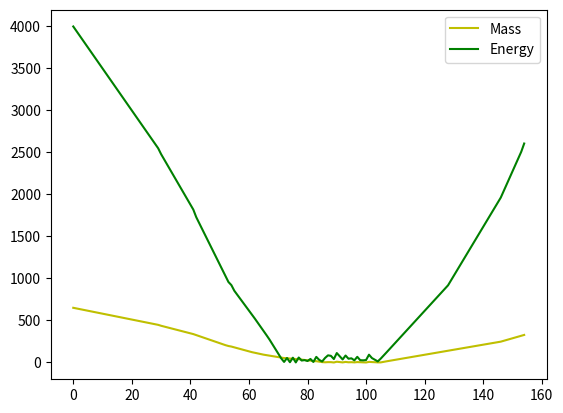

The matplotlib source for this figure:
import matplotlib.pyplot as plt
import copy 

#test this:
#https://github.com/SirAnthony/slpp/blob/master/slpp.py

class Unit:
  def __init__(self,name):
    self._name = name
    self._mCost = 0.0
    self._eCost = 0.0
    self._buildTime = 0.0 
    self._progress = 0.0

    self._eProd = 20.0
    self._mProd = 1.0

    self._bPower = 10.0

    self._currentProduction = list()


  def getConsumption(self,mLimit,eLimit):
    mProd = -eLimit*self._mProd
    eProd = -self._eProd if self._eProd > 0 else -self._eProd*eLimit
  
    if not self._currentProduction:
      return (mProd, eProd)

    if type(self._currentProduction[0]) == Reclaim:
      time = self._currentProduction[0]._buildTime/self._bPower
      mPTick = -self._currentProduction[0]._mCost / time
      ePTick = -self._currentProduction[0]._eCost / time
      return (mPTick+mProd, ePTick+eProd)

    if min([mLimit,eLimit]) == 0:
      return (mProd, eProd)

    eff = min([mLimit,eLimit])
    time = self._currentProduction[0]._buildTime/(self._bPower*eff)
    mPTick = self._currentProduction[0]._mCost / time
    ePTick = self._currentProduction[0]._eCost / time
    return (mPTick+mProd, ePTick+eProd)

  
  def tick(self,mLimit,eLimit, eco):
    assert self._progress >= self._buildTime, self._name+f" ticked at {self._progress} of {self._buildTime}"
    m,e = self.getConsumption(mLimit,eLimit)
    if self._currentProduction:
      eff = min([mLimit,eLimit]) if type(self._currentProduction[0]) == Unit else 1.0
      self._currentProduction[0]._progress += self._bPower*eff

      if self._currentProduction[0]._progress >= self._currentProduction[0]._buildTime:
        print(self._currentProduction[0]._name,"done at",eco._time)
        if type(self._currentProduction[0]) == Unit:
          eco._units.append(self._currentProduction.pop(0))
        else:
          self._currentProduction.pop(0)
    return (m,e)



class Reclaim:
  def __init__(self,mass, energy, buildTime):
    self._name = f"Reclaim M{mass} E{energy}"
    self._mCost = mass
    self._eCost = energy
    self._buildTime = buildTime
    self._progress = 0

class Eco:
  def __init__(self):
    self._mass = 650
    self._energy = 4000
    self._time = 0

    self._massHistory = []
    self._energyHistory = []

    self._units = [Unit("UEF ACU")]
    self._units[0]._progress = self._units[0]._buildTime
  
  def tick(self):
    #print("Tick:",self._time)

    totalE = 0
    totalM = 0
    for unit in self._units:
      m,e = unit.getConsumption(1.0,1.0)
      totalM += m
      totalE += e
    mLimit = min([1.0,self._mass / float(totalM)]) if totalM >0 else 1.0
    eLimit = min([1.0,self._energy / float(totalE)]) if totalE >0 else 1.0

    #prodLimiter = min([eLimit,mLimit])
    #print("Mass:", self._mass, "Req Mass:",totalM,"Energy", self._energy,"Req Engergy:",totalE)

    for unit in self._units:
      m,e = unit.tick(mLimit,eLimit, self)
      self._mass -= m
      self._energy -= e

    if(self._energy>4000):
      self._energy = 4000

    self._massHistory.append(self._mass)
    self._energyHistory.append(self._energy)
    self._time+=1

  def plot(self):
    plt.plot(self._massHistory,'y')
    plt.plot(self._energyHistory,'g')
    plt.legend(["Mass","Energy"])
    plt.show()





factory = Unit("UEF Land Factory")
factory._mCost = 240
factory._eCost = 2100
factory._buildTime = 300
factory._eProd = 0
factory._mProd = 0
factory._bPower = 20

engi = Unit("UEF T1 Engi")
engi._mCost = 52
engi._eCost = 260
engi._buildTime = 260
engi._eProd = 0
engi._mProd = 0
engi._bPower = 5

mex = Unit("UEF T1 Mex")
mex._mCost = 36
mex._eCost = 360
mex._buildTime = 60
mex._eProd = -2
mex._mProd = 2
mex._bPower = 13.01

pgen = Unit("UEF T1 Pgen")
pgen._mCost = 75
pgen._eCost = 750
pgen._buildTime = 125
pgen._eProd = 20
pgen._mProd = 0
pgen._bPower = 0

tree = Reclaim(1,10,10)
shipWreck = Reclaim(900,0,300)

game = Eco()
game.tick()
fac = copy.deepcopy(factory)
fac._currentProduction.append(copy.deepcopy(engi))
fac._currentProduction.append(copy.deepcopy(engi))
fac._currentProduction.append(copy.deepcopy(engi))
fac._currentProduction.append(copy.deepcopy(engi))
fac._currentProduction.append(copy.deepcopy(engi))
fac._currentProduction.append(copy.deepcopy(engi))
fac._currentProduction.append(copy.deepcopy(engi))
fac._currentProduction.append(copy.deepcopy(engi)) 

game._units[0]._currentProduction.append(fac)
game._units[0]._currentProduction.append(copy.deepcopy(pgen))
game._units[0]._currentProduction.append(copy.deepcopy(pgen))
game._units[0]._currentProduction.append(copy.deepcopy(mex))
game._units[0]._currentProduction.append(copy.deepcopy(pgen))
game._units[0]._currentProduction.append(copy.deepcopy(mex))
game._units[0]._currentProduction.append(copy.deepcopy(mex))
game._units[0]._currentProduction.append(copy.deepcopy(mex))
#game._units[0]._currentProduction.append(copy.deepcopy(pgen))

fac._currentProduction[0]._currentProduction.append(copy.deepcopy(mex))
#fac._currentProduction[0]._currentProduction.append(copy.deepcopy(pgen))
fac._currentProduction[0]._currentProduction.append(copy.deepcopy(tree))
fac._currentProduction[0]._currentProduction.append(copy.deepcopy(tree))
fac._currentProduction[0]._currentProduction.append(copy.deepcopy(tree))
fac._currentProduction[0]._currentProduction.append(copy.deepcopy(tree))
fac._currentProduction[0]._currentProduction.append(copy.deepcopy(tree))
fac._currentProduction[0]._currentProduction.append(copy.deepcopy(tree))
fac._currentProduction[0]._currentProduction.append(copy.deepcopy(tree))

fac._currentProduction[1]._currentProduction.append(copy.deepcopy(mex))
fac._currentProduction[1]._currentProduction.append(copy.deepcopy(pgen))
fac._currentProduction[1]._currentProduction.append(copy.deepcopy(pgen))
fac._currentProduction[1]._currentProduction.append(copy.deepcopy(pgen))

#for i in range(0,500):
#  game.tick()
doSim = True
while doSim:
  game.tick()
  doSim = False
  for unit in game._units:
    if len(unit._currentProduction)>0:
      doSim = True

game.plot()